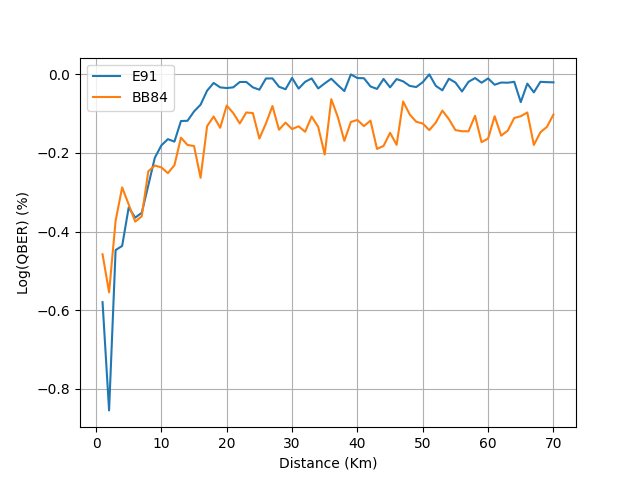

Data behind this chart, as committed beside it:
distance, BB84, E91
1, -0.4578, -0.5798
2, -0.5549, -0.8553
3, -0.3724, -0.4472
4, -0.2877, -0.4367
5, -0.331, -0.3388
6, -0.3748, -0.3647
7, -0.361, -0.3522
8, -0.2467, -0.2825
9, -0.2319, -0.2121
10, -0.2368, -0.1807
11, -0.2513, -0.1648
12, -0.2311, -0.1711
13, -0.1611, -0.1187
14, -0.1796, -0.1181
15, -0.1823, -0.09427
16, -0.2632, -0.07717
17, -0.1317, -0.04139
18, -0.1072, -0.02172
19, -0.1359, -0.033
20, -0.07918, -0.03476
21, -0.09849, -0.033
22, -0.1249, -0.01931
23, -0.09691, -0.01931
24, -0.09849, -0.033
25, -0.1633, -0.03892
26, -0.1249, -0.01047
27, -0.08052, -0.01022
28, -0.1408, -0.03141
29, -0.1227, -0.03779
30, -0.1392, -0.008955
31, -0.1321, -0.03621
32, -0.1461, -0.01889
33, -0.1072, -0.01022
34, -0.1335, -0.03572
35, -0.2041, -0.02286
36, -0.06305, -0.011
37, -0.1082, -0.02715
38, -0.1691, -0.0424
39, -0.121, 0.0
40, -0.116, -0.00934
41, -0.1317, -0.00976
42, -0.1176, -0.03067
43, -0.1897, -0.03698
44, -0.1821, -0.01158
45, -0.1487, -0.033
46, -0.1793, -0.0119
47, -0.06908, -0.01773
48, -0.1018, -0.02929
49, -0.1206, -0.03218
50, -0.1249, -0.01974
51, -0.1419, 0.0
52, -0.1226, -0.02929
53, -0.09215, -0.04043
54, -0.1139, -0.011
55, -0.1419, -0.02068
56, -0.1447, -0.04347
57, -0.1448, -0.01889
58, -0.1053, -0.00934
59, -0.1725, -0.02119
60, -0.1633, -0.01022
... 10 more rows
